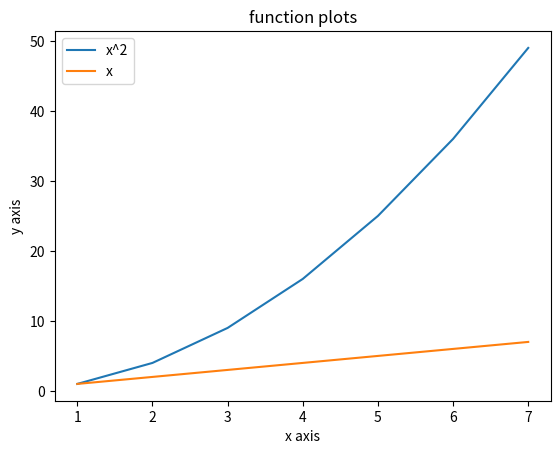

Write the Python code that produced this figure.
import matplotlib.pyplot as plt

x = [1, 2, 3, 4, 5, 6, 7]
y = [1, 4, 9, 16, 25, 36, 49]
y1 = [1, 2, 3, 4, 5, 6, 7]

plt.plot(x, y, label='x^2')
plt.plot(x, y1, label='x')
plt.xlabel('x axis')
plt.ylabel('y axis')

plt.title('function plots')
plt.legend()
plt.show()
